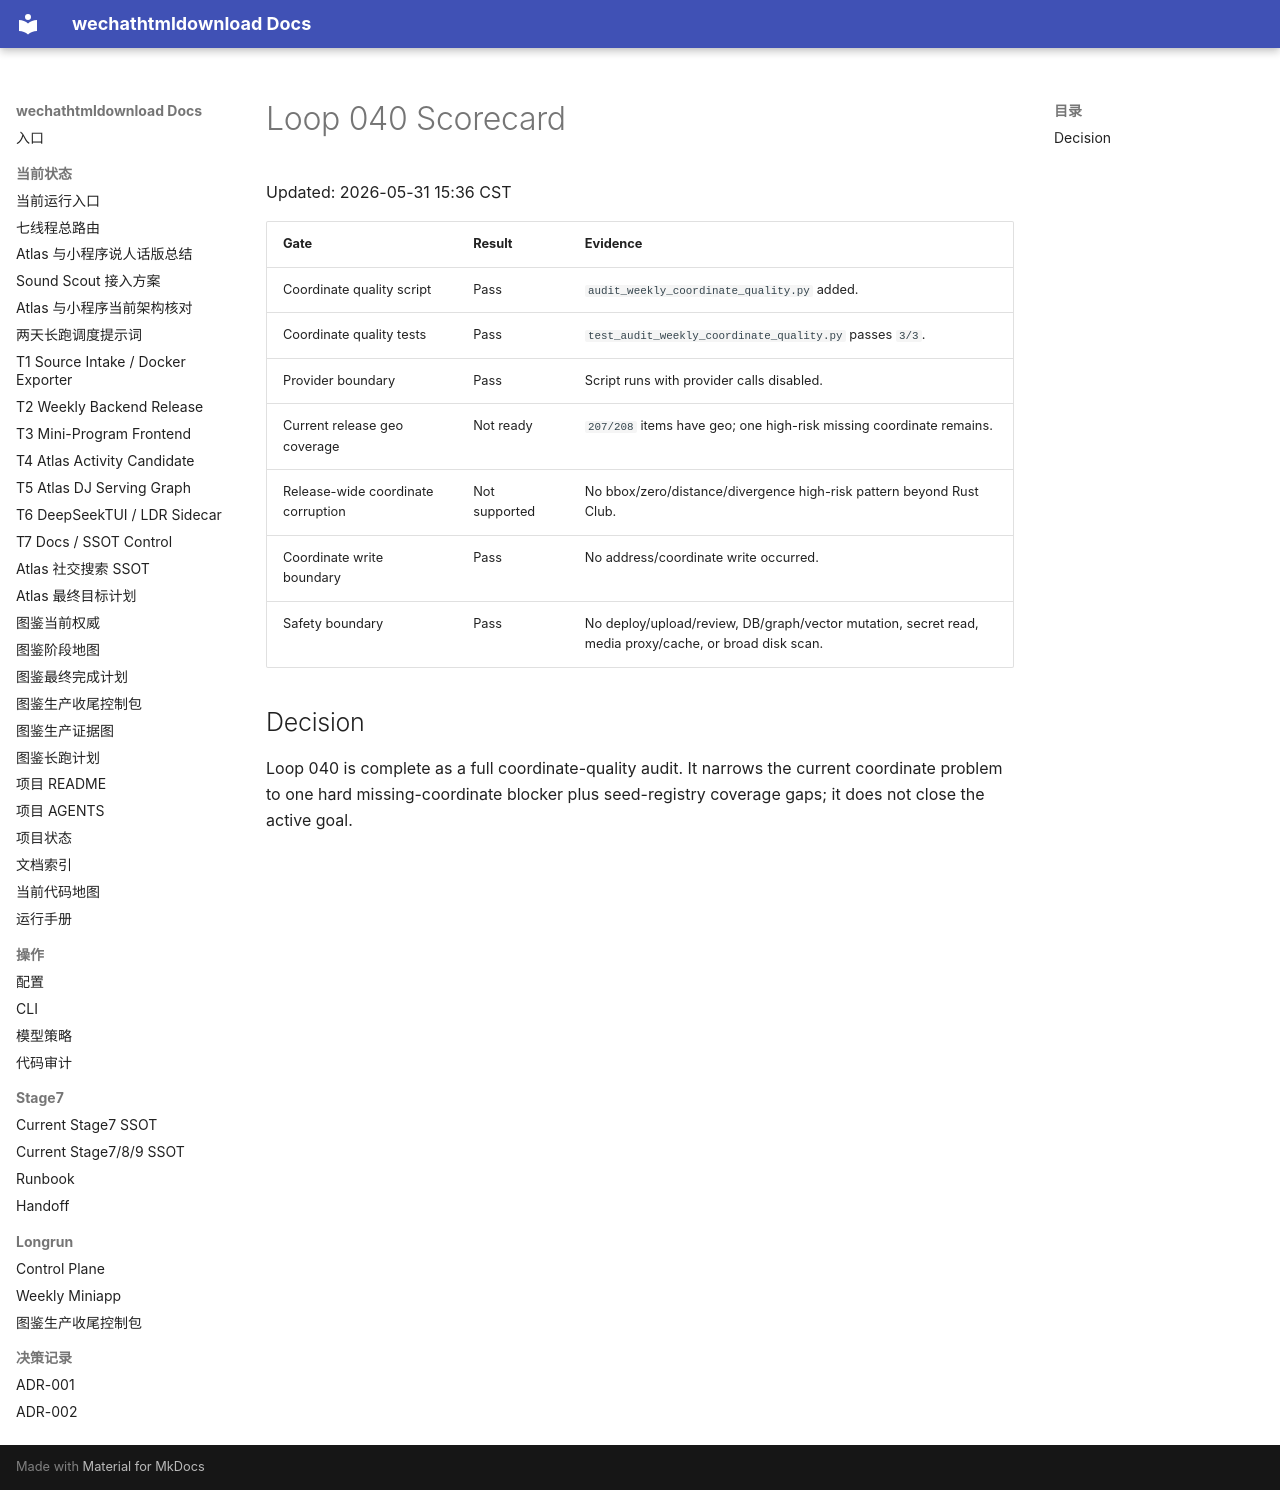

repository: yutianyu111602-glitch/wechathtmldownload · page: longrun/atlas-route-external-db-20260531/loops/loop-040-scorecard.html · generator: mkdocs

# Loop 040 Scorecard

Updated: 2026-05-31 15:36 CST

| Gate | Result | Evidence |
| --- | --- | --- |
| Coordinate quality script | Pass | `audit_weekly_coordinate_quality.py` added. |
| Coordinate quality tests | Pass | `test_audit_weekly_coordinate_quality.py` passes `3/3`. |
| Provider boundary | Pass | Script runs with provider calls disabled. |
| Current release geo coverage | Not ready | `207/208` items have geo; one high-risk missing coordinate remains. |
| Release-wide coordinate corruption | Not supported | No bbox/zero/distance/divergence high-risk pattern beyond Rust Club. |
| Coordinate write boundary | Pass | No address/coordinate write occurred. |
| Safety boundary | Pass | No deploy/upload/review, DB/graph/vector mutation, secret read, media proxy/cache, or broad disk scan. |

## Decision

Loop 040 is complete as a full coordinate-quality audit. It narrows the current coordinate problem to one hard missing-coordinate blocker plus seed-registry coverage gaps; it does not close the active goal.
